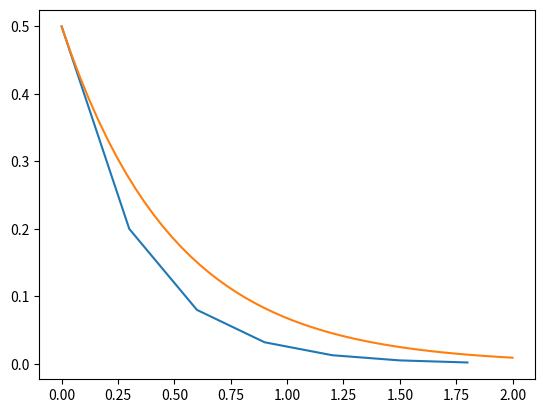

This figure's Python source:
from typing import Callable, Tuple
import numpy as np
import matplotlib.pyplot as plt

f = lambda t, y: -2*y
y_0 = 0.5
t_min = 0.0
t_max = 2.0

y_ana = lambda t: 0.5*np.exp(-2*t)
dt = 0.1


def explicit_euler(f: Callable[[float, float],float], t_start, t_stop, dt, y_start):
    t = np.arange(start=t_start, stop=t_stop, step=dt)
    y = np.empty(t.shape+y_start.shape)

    y[0] = y_start

    for i in range(0, t.shape[0]-1):

        y[i+1] = y[i] + dt*f(t[i],y[i])

    return t, y

t_num, y_num = explicit_euler(f, 0.0, 2.0, 0.3, np.array([0.5]))
plt.plot(t_num, y_num)

t_ana = np.linspace(t_min, t_max)
plt.plot(t_ana, y_ana(t_ana))

plt.show()